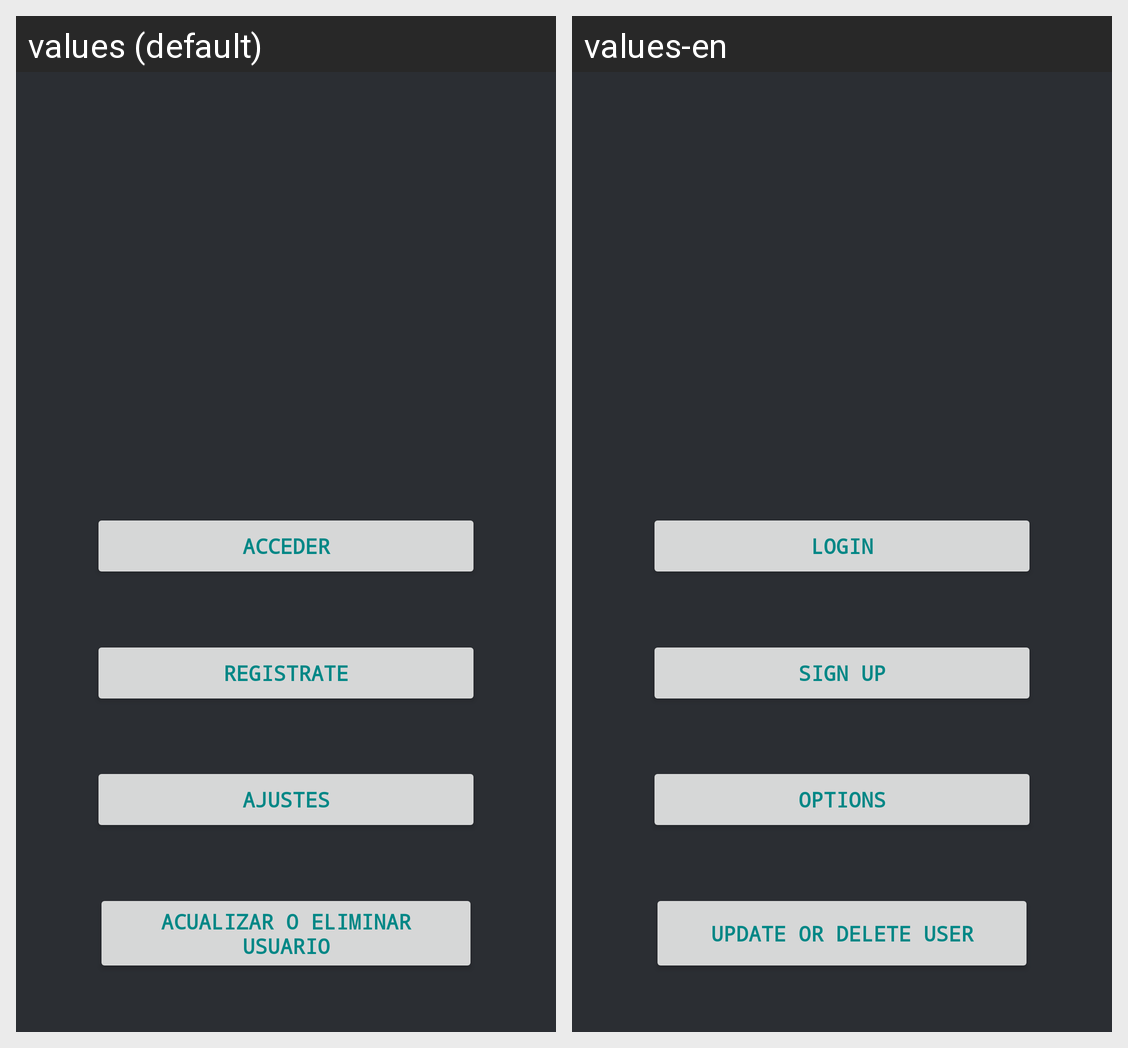

This grid shows one Android layout under two languages. Give, for every string resource on the screen, its name, the default text and each shown locale's text.
Android screen res/layout/activity_main.xml rendered under 2 locales, left to right: values (default), values-en. Device: Nexus 5 (rendered at 1080×1920; each locale shown at half size, 540×960, under a caption strip naming it); theme Theme.PrimeraPractica.
Strings drawn on this screen, with the default value and each locale's value (text and hints the layout hard-codes, and strings that could not be matched under every locale, appear in the picture but are not listed):

ajustes
  values: Ajustes
  values-en: options

botonRegistrarte
  values: Registrate
  values-en: Sign up

botonLogin
  values: Acceder
  values-en: Login

botonActualizarBorrar
  values: Acualizar o eliminar usuario
  values-en: Update or delete user
